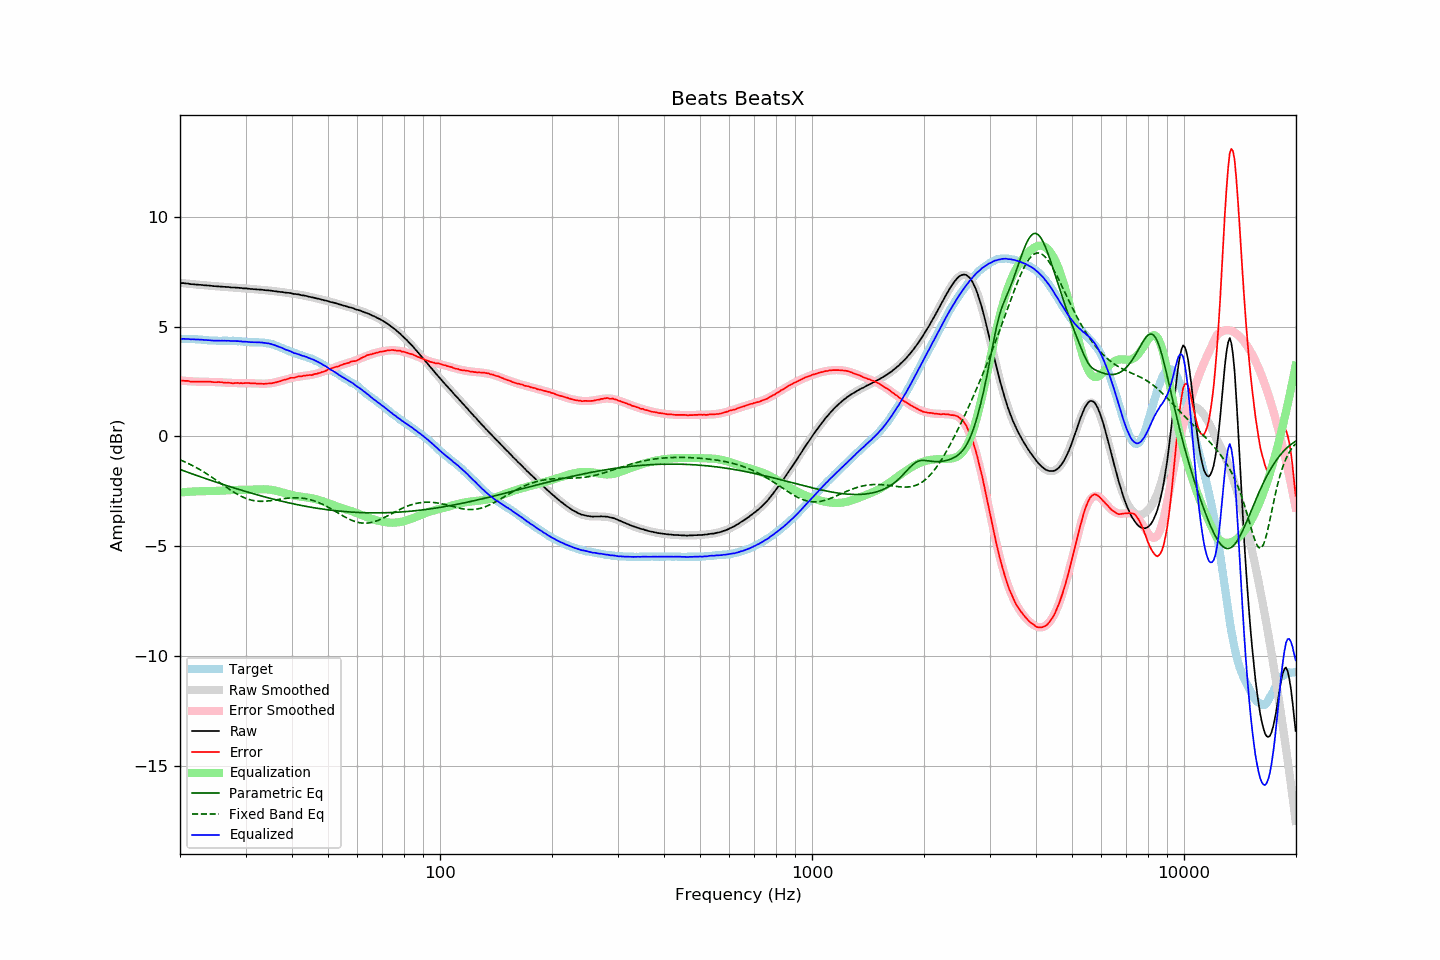

The data file committed next to this chart (first rows):
frequency, raw, error, smoothed, error_smoothed, equalization, parametric_eq, fixed_band_eq, equalized_raw, equalized_smoothed, target
20.00, 7.00, 2.56, 7.00, 2.55, -2.55, -1.50, -1.06, 4.45, 4.45, 4.45
20.20, 6.99, 2.55, 7.00, 2.55, -2.55, -1.53, -1.09, 4.45, 4.45, 4.45
20.40, 6.99, 2.54, 6.99, 2.54, -2.54, -1.56, -1.12, 4.45, 4.45, 4.45
20.61, 6.98, 2.54, 6.98, 2.53, -2.53, -1.58, -1.16, 4.45, 4.45, 4.45
20.81, 6.97, 2.54, 6.97, 2.53, -2.53, -1.61, -1.19, 4.44, 4.44, 4.44
21.02, 6.97, 2.54, 6.96, 2.52, -2.52, -1.64, -1.23, 4.45, 4.44, 4.44
21.23, 6.95, 2.51, 6.96, 2.52, -2.52, -1.66, -1.26, 4.43, 4.44, 4.44
21.44, 6.94, 2.50, 6.95, 2.51, -2.51, -1.69, -1.30, 4.43, 4.44, 4.45
21.66, 6.94, 2.50, 6.94, 2.51, -2.51, -1.72, -1.33, 4.43, 4.43, 4.44
21.87, 6.93, 2.50, 6.94, 2.51, -2.51, -1.74, -1.37, 4.43, 4.43, 4.44
22.09, 6.92, 2.50, 6.93, 2.50, -2.50, -1.77, -1.41, 4.42, 4.43, 4.43
22.31, 6.92, 2.50, 6.92, 2.50, -2.50, -1.79, -1.45, 4.42, 4.42, 4.43
22.54, 6.91, 2.50, 6.92, 2.50, -2.50, -1.82, -1.50, 4.42, 4.42, 4.42
22.76, 6.91, 2.50, 6.91, 2.49, -2.49, -1.85, -1.54, 4.42, 4.41, 4.42
22.99, 6.90, 2.50, 6.90, 2.49, -2.49, -1.87, -1.58, 4.41, 4.41, 4.41
23.22, 6.89, 2.50, 6.90, 2.49, -2.49, -1.90, -1.63, 4.40, 4.40, 4.40
23.45, 6.89, 2.50, 6.89, 2.49, -2.49, -1.92, -1.67, 4.40, 4.40, 4.40
23.69, 6.88, 2.50, 6.88, 2.49, -2.49, -1.95, -1.72, 4.39, 4.39, 4.39
23.92, 6.88, 2.50, 6.88, 2.49, -2.49, -1.97, -1.77, 4.39, 4.39, 4.38
24.16, 6.87, 2.49, 6.87, 2.49, -2.49, -2.00, -1.81, 4.38, 4.38, 4.38
24.40, 6.86, 2.48, 6.86, 2.49, -2.49, -2.02, -1.86, 4.38, 4.38, 4.38
24.65, 6.85, 2.48, 6.86, 2.49, -2.49, -2.05, -1.91, 4.37, 4.37, 4.38
24.89, 6.85, 2.48, 6.85, 2.48, -2.48, -2.07, -1.96, 4.37, 4.37, 4.38
25.14, 6.84, 2.48, 6.85, 2.48, -2.48, -2.09, -2.01, 4.36, 4.37, 4.37
25.39, 6.84, 2.48, 6.84, 2.47, -2.47, -2.12, -2.07, 4.37, 4.37, 4.36
25.65, 6.83, 2.48, 6.84, 2.47, -2.47, -2.14, -2.12, 4.36, 4.37, 4.36
25.91, 6.83, 2.48, 6.83, 2.46, -2.46, -2.17, -2.17, 4.37, 4.36, 4.36
26.16, 6.82, 2.46, 6.82, 2.46, -2.46, -2.19, -2.22, 4.36, 4.36, 4.37
26.43, 6.82, 2.46, 6.82, 2.46, -2.46, -2.21, -2.27, 4.37, 4.36, 4.37
26.69, 6.81, 2.45, 6.81, 2.45, -2.45, -2.24, -2.32, 4.36, 4.36, 4.37
26.96, 6.81, 2.45, 6.81, 2.45, -2.45, -2.26, -2.37, 4.36, 4.36, 4.36
27.23, 6.80, 2.45, 6.80, 2.44, -2.44, -2.28, -2.42, 4.36, 4.36, 4.36
27.50, 6.79, 2.44, 6.80, 2.44, -2.44, -2.31, -2.47, 4.35, 4.36, 4.36
27.77, 6.79, 2.43, 6.79, 2.44, -2.44, -2.33, -2.52, 4.35, 4.36, 4.37
28.05, 6.79, 2.44, 6.79, 2.44, -2.44, -2.35, -2.56, 4.36, 4.35, 4.36
28.33, 6.78, 2.44, 6.78, 2.43, -2.43, -2.38, -2.61, 4.35, 4.35, 4.35
28.62, 6.78, 2.44, 6.78, 2.43, -2.43, -2.40, -2.65, 4.35, 4.34, 4.34
28.90, 6.77, 2.43, 6.77, 2.43, -2.43, -2.42, -2.69, 4.34, 4.34, 4.35
29.19, 6.77, 2.44, 6.77, 2.43, -2.43, -2.44, -2.72, 4.34, 4.33, 4.34
29.48, 6.75, 2.43, 6.76, 2.43, -2.43, -2.47, -2.76, 4.32, 4.33, 4.33
29.78, 6.75, 2.43, 6.75, 2.43, -2.43, -2.49, -2.79, 4.32, 4.32, 4.32
30.08, 6.75, 2.44, 6.75, 2.43, -2.43, -2.51, -2.82, 4.32, 4.32, 4.32
30.38, 6.74, 2.44, 6.74, 2.43, -2.43, -2.53, -2.85, 4.31, 4.31, 4.31
30.68, 6.73, 2.44, 6.74, 2.43, -2.43, -2.55, -2.87, 4.31, 4.31, 4.30
30.99, 6.72, 2.43, 6.73, 2.42, -2.42, -2.58, -2.89, 4.30, 4.30, 4.30
31.30, 6.72, 2.43, 6.72, 2.42, -2.42, -2.60, -2.91, 4.30, 4.30, 4.30
31.61, 6.71, 2.42, 6.72, 2.42, -2.42, -2.62, -2.93, 4.30, 4.30, 4.30
31.93, 6.71, 2.42, 6.71, 2.41, -2.41, -2.64, -2.94, 4.30, 4.30, 4.29
32.24, 6.70, 2.41, 6.70, 2.41, -2.41, -2.66, -2.95, 4.29, 4.29, 4.30
32.57, 6.70, 2.41, 6.70, 2.41, -2.41, -2.68, -2.95, 4.29, 4.29, 4.29
32.89, 6.69, 2.41, 6.69, 2.41, -2.41, -2.70, -2.96, 4.29, 4.29, 4.29
33.22, 6.69, 2.40, 6.69, 2.41, -2.41, -2.72, -2.96, 4.29, 4.28, 4.29
33.55, 6.67, 2.40, 6.68, 2.41, -2.41, -2.74, -2.95, 4.27, 4.27, 4.28
33.89, 6.67, 2.41, 6.67, 2.41, -2.41, -2.76, -2.95, 4.27, 4.27, 4.27
34.23, 6.66, 2.41, 6.67, 2.41, -2.41, -2.78, -2.94, 4.25, 4.25, 4.25
34.57, 6.66, 2.42, 6.66, 2.42, -2.42, -2.80, -2.94, 4.25, 4.24, 4.25
34.92, 6.65, 2.42, 6.65, 2.43, -2.43, -2.82, -2.93, 4.23, 4.22, 4.23
35.27, 6.64, 2.43, 6.64, 2.44, -2.44, -2.84, -2.92, 4.21, 4.21, 4.22
35.62, 6.63, 2.44, 6.63, 2.45, -2.45, -2.86, -2.91, 4.19, 4.18, 4.19
35.97, 6.62, 2.46, 6.62, 2.46, -2.46, -2.87, -2.90, 4.16, 4.16, 4.17
... 635 more rows
